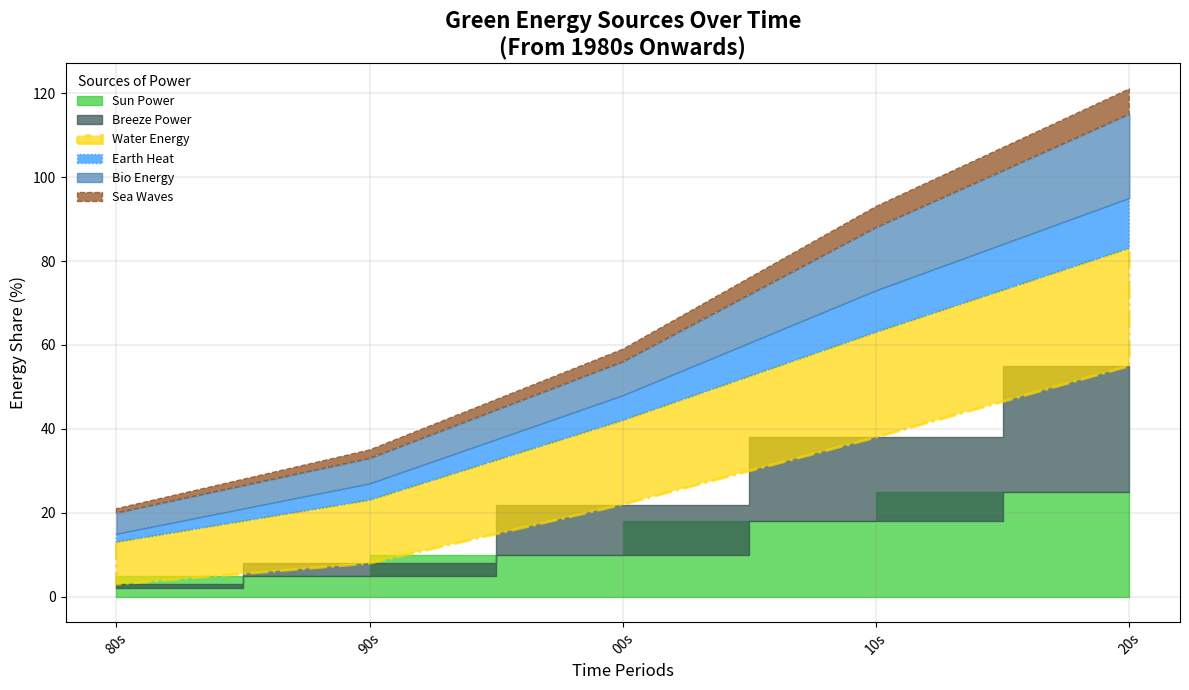

Here is the Python script that generated this plot:
import matplotlib.pyplot as plt
import numpy as np

# Original data
decades = np.array(['80s', '90s', '00s', '10s', '20s'])
solar_energy = np.array([2, 5, 10, 18, 25])
wind_energy = np.array([1, 3, 12, 20, 30])
hydropower = np.array([10, 15, 20, 25, 28])
geothermal = np.array([2, 4, 6, 10, 12])
biomass = np.array([5, 6, 8, 15, 20])
tidal_energy = np.array([1, 2, 3, 5, 6])

fig, ax = plt.subplots(figsize=(12, 7))

# Shuffled colors
ax.fill_between(decades, solar_energy, label='Sun Power', color='#32CD32', alpha=0.7, step='pre')
ax.fill_between(decades, solar_energy, wind_energy + solar_energy, label='Breeze Power', color='#2F4F4F', alpha=0.7, step='mid')
ax.fill_between(decades, wind_energy + solar_energy, wind_energy + solar_energy + hydropower, label='Water Energy', color='#FFD700', alpha=0.7, linewidth=2, linestyle='-.')
ax.fill_between(decades, wind_energy + solar_energy + hydropower, wind_energy + solar_energy + hydropower + geothermal, label='Earth Heat', color='#1E90FF', alpha=0.7, linestyle=':')
ax.fill_between(decades, wind_energy + solar_energy + hydropower + geothermal, wind_energy + solar_energy + hydropower + geothermal + biomass, label='Bio Energy', color='#4682B4', alpha=0.7, linestyle='-')
ax.fill_between(decades, wind_energy + solar_energy + hydropower + geothermal + biomass, wind_energy + solar_energy + hydropower + geothermal + biomass + tidal_energy, label='Sea Waves', color='#8B4513', alpha=0.7, linestyle='--')

ax.set_title('Green Energy Sources Over Time\n(From 1980s Onwards)', fontsize=16, fontweight='bold')
ax.set_xlabel('Time Periods', fontsize=12)
ax.set_ylabel('Energy Share (%)', fontsize=12)

ax.set_xticks(np.arange(len(decades)))
ax.set_xticklabels(decades, rotation=45)

ax.grid(color='grey', linestyle='-', linewidth=0.25, alpha=0.7)
ax.legend(loc='best', title='Sources of Power', fontsize=9, frameon=False)

plt.tight_layout()
plt.show()
